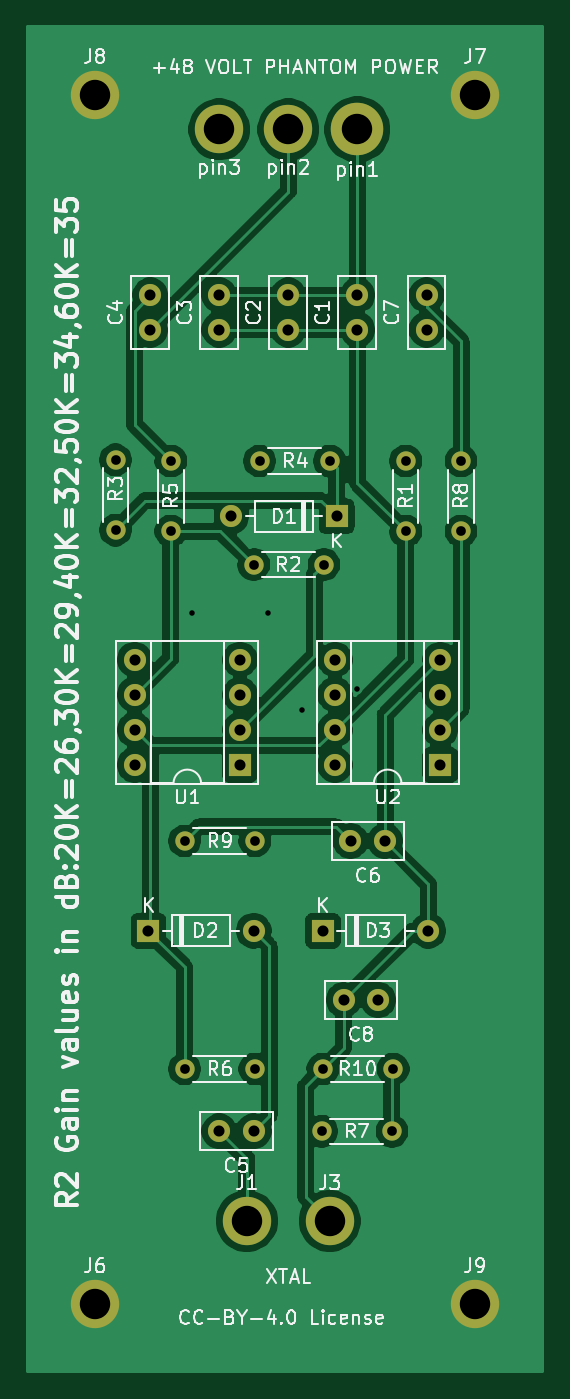
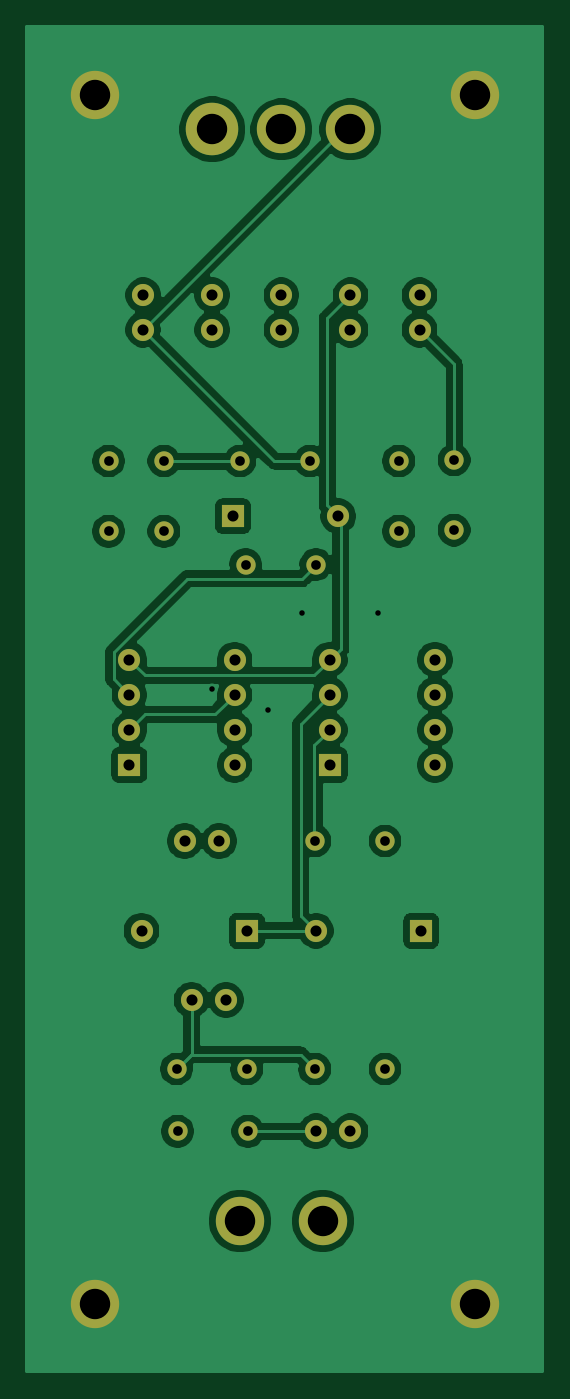
Circuit board: 11 layer files. Board 37.2 x 97.2 mm.
- bottom_copper: double-gain-B_Cu.gbr (94073 bytes)
- bottom_mask: double-gain-B_Mask.gbr (2923 bytes)
- paste: double-gain-B_Paste.gbr (456 bytes)
- bottom_silk: double-gain-B_SilkS.gbr (457 bytes)
- outline: double-gain-Edge_Cuts.gbr (429 bytes)
- top_copper: double-gain-F_Cu.gbr (91050 bytes)
- top_mask: double-gain-F_Mask.gbr (2923 bytes)
- paste: double-gain-F_Paste.gbr (456 bytes)
- top_silk: double-gain-F_SilkS.gbr (50864 bytes)
- drill: double-gain-NPTH.drl (270 bytes)
- drill: double-gain-PTH.drl (1438 bytes)

=== bottom_copper: double-gain-B_Cu.gbr (94073 bytes, source omitted) ===
=== bottom_mask: double-gain-B_Mask.gbr ===
%TF.GenerationSoftware,KiCad,Pcbnew,5.1.10*%
%TF.CreationDate,2021-06-18T11:39:53+02:00*%
%TF.ProjectId,double-gain,646f7562-6c65-42d6-9761-696e2e6b6963,rev?*%
%TF.SameCoordinates,Original*%
%TF.FileFunction,Soldermask,Bot*%
%TF.FilePolarity,Negative*%
%FSLAX46Y46*%
G04 Gerber Fmt 4.6, Leading zero omitted, Abs format (unit mm)*
G04 Created by KiCad (PCBNEW 5.1.10) date 2021-06-18 11:39:53*
%MOMM*%
%LPD*%
G01*
G04 APERTURE LIST*
%ADD10C,1.600000*%
%ADD11O,1.600000X1.600000*%
%ADD12R,1.600000X1.600000*%
%ADD13C,3.500000*%
%ADD14C,3.800000*%
%ADD15O,1.400000X1.400000*%
%ADD16C,1.400000*%
G04 APERTURE END LIST*
D10*
%TO.C,C1*%
X61500000Y-52000000D03*
X61500000Y-54500000D03*
%TD*%
%TO.C,C2*%
X56500000Y-54500000D03*
X56500000Y-52000000D03*
%TD*%
%TO.C,C3*%
X51500000Y-52000000D03*
X51500000Y-54500000D03*
%TD*%
%TO.C,C4*%
X46500000Y-54500000D03*
X46500000Y-52000000D03*
%TD*%
%TO.C,C5*%
X51500000Y-112500000D03*
X54000000Y-112500000D03*
%TD*%
%TO.C,C6*%
X63500000Y-91500000D03*
X61000000Y-91500000D03*
%TD*%
%TO.C,C7*%
X66500000Y-52000000D03*
X66500000Y-54500000D03*
%TD*%
%TO.C,C8*%
X63000000Y-103000000D03*
X60500000Y-103000000D03*
%TD*%
D11*
%TO.C,D1*%
X52380000Y-68000000D03*
D12*
X60000000Y-68000000D03*
%TD*%
%TO.C,D2*%
X46380000Y-98000000D03*
D11*
X54000000Y-98000000D03*
%TD*%
D12*
%TO.C,D3*%
X59000000Y-98000000D03*
D11*
X66620000Y-98000000D03*
%TD*%
D13*
%TO.C,J1*%
X53500000Y-119000000D03*
%TD*%
%TO.C,J2*%
X56500000Y-40000000D03*
%TD*%
%TO.C,J3*%
X59500000Y-119000000D03*
%TD*%
%TO.C,J4*%
X51500000Y-40000000D03*
%TD*%
D14*
%TO.C,J5*%
X61500000Y-40000000D03*
%TD*%
D13*
%TO.C,J6*%
X42500000Y-125000000D03*
%TD*%
%TO.C,J7*%
X70000000Y-37500000D03*
%TD*%
%TO.C,J8*%
X42500000Y-37500000D03*
%TD*%
%TO.C,J9*%
X70000000Y-125000000D03*
%TD*%
D15*
%TO.C,R1*%
X65000000Y-69080000D03*
D16*
X65000000Y-64000000D03*
%TD*%
D15*
%TO.C,R2*%
X59080000Y-71500000D03*
D16*
X54000000Y-71500000D03*
%TD*%
%TO.C,R3*%
X44000000Y-69000000D03*
D15*
X44000000Y-63920000D03*
%TD*%
%TO.C,R4*%
X54420000Y-64000000D03*
D16*
X59500000Y-64000000D03*
%TD*%
%TO.C,R5*%
X48000000Y-64000000D03*
D15*
X48000000Y-69080000D03*
%TD*%
%TO.C,R6*%
X54080000Y-108000000D03*
D16*
X49000000Y-108000000D03*
%TD*%
D15*
%TO.C,R7*%
X58920000Y-112500000D03*
D16*
X64000000Y-112500000D03*
%TD*%
%TO.C,R8*%
X69000000Y-64000000D03*
D15*
X69000000Y-69080000D03*
%TD*%
D16*
%TO.C,R9*%
X49000000Y-91500000D03*
D15*
X54080000Y-91500000D03*
%TD*%
D16*
%TO.C,R10*%
X64080000Y-108000000D03*
D15*
X59000000Y-108000000D03*
%TD*%
D12*
%TO.C,U1*%
X53000000Y-86000000D03*
D11*
X45380000Y-78380000D03*
X53000000Y-83460000D03*
X45380000Y-80920000D03*
X53000000Y-80920000D03*
X45380000Y-83460000D03*
X53000000Y-78380000D03*
X45380000Y-86000000D03*
%TD*%
%TO.C,U2*%
X59880000Y-86000000D03*
X67500000Y-78380000D03*
X59880000Y-83460000D03*
X67500000Y-80920000D03*
X59880000Y-80920000D03*
X67500000Y-83460000D03*
X59880000Y-78380000D03*
D12*
X67500000Y-86000000D03*
%TD*%
M02*

=== paste: double-gain-B_Paste.gbr ===
%TF.GenerationSoftware,KiCad,Pcbnew,5.1.10*%
%TF.CreationDate,2021-06-18T11:39:53+02:00*%
%TF.ProjectId,double-gain,646f7562-6c65-42d6-9761-696e2e6b6963,rev?*%
%TF.SameCoordinates,Original*%
%TF.FileFunction,Paste,Bot*%
%TF.FilePolarity,Positive*%
%FSLAX46Y46*%
G04 Gerber Fmt 4.6, Leading zero omitted, Abs format (unit mm)*
G04 Created by KiCad (PCBNEW 5.1.10) date 2021-06-18 11:39:53*
%MOMM*%
%LPD*%
G01*
G04 APERTURE LIST*
G04 APERTURE END LIST*
M02*

=== bottom_silk: double-gain-B_SilkS.gbr ===
%TF.GenerationSoftware,KiCad,Pcbnew,5.1.10*%
%TF.CreationDate,2021-06-18T11:39:53+02:00*%
%TF.ProjectId,double-gain,646f7562-6c65-42d6-9761-696e2e6b6963,rev?*%
%TF.SameCoordinates,Original*%
%TF.FileFunction,Legend,Bot*%
%TF.FilePolarity,Positive*%
%FSLAX46Y46*%
G04 Gerber Fmt 4.6, Leading zero omitted, Abs format (unit mm)*
G04 Created by KiCad (PCBNEW 5.1.10) date 2021-06-18 11:39:53*
%MOMM*%
%LPD*%
G01*
G04 APERTURE LIST*
G04 APERTURE END LIST*
M02*

=== outline: double-gain-Edge_Cuts.gbr ===
%TF.GenerationSoftware,KiCad,Pcbnew,5.1.10*%
%TF.CreationDate,2021-06-18T11:39:53+02:00*%
%TF.ProjectId,double-gain,646f7562-6c65-42d6-9761-696e2e6b6963,rev?*%
%TF.SameCoordinates,Original*%
%TF.FileFunction,Profile,NP*%
%FSLAX46Y46*%
G04 Gerber Fmt 4.6, Leading zero omitted, Abs format (unit mm)*
G04 Created by KiCad (PCBNEW 5.1.10) date 2021-06-18 11:39:53*
%MOMM*%
%LPD*%
G01*
G04 APERTURE LIST*
G04 APERTURE END LIST*
M02*

=== top_copper: double-gain-F_Cu.gbr (91050 bytes, source omitted) ===
=== top_mask: double-gain-F_Mask.gbr ===
%TF.GenerationSoftware,KiCad,Pcbnew,5.1.10*%
%TF.CreationDate,2021-06-18T11:39:53+02:00*%
%TF.ProjectId,double-gain,646f7562-6c65-42d6-9761-696e2e6b6963,rev?*%
%TF.SameCoordinates,Original*%
%TF.FileFunction,Soldermask,Top*%
%TF.FilePolarity,Negative*%
%FSLAX46Y46*%
G04 Gerber Fmt 4.6, Leading zero omitted, Abs format (unit mm)*
G04 Created by KiCad (PCBNEW 5.1.10) date 2021-06-18 11:39:53*
%MOMM*%
%LPD*%
G01*
G04 APERTURE LIST*
%ADD10C,1.600000*%
%ADD11O,1.600000X1.600000*%
%ADD12R,1.600000X1.600000*%
%ADD13C,3.500000*%
%ADD14C,3.800000*%
%ADD15O,1.400000X1.400000*%
%ADD16C,1.400000*%
G04 APERTURE END LIST*
D10*
%TO.C,C1*%
X61500000Y-52000000D03*
X61500000Y-54500000D03*
%TD*%
%TO.C,C2*%
X56500000Y-54500000D03*
X56500000Y-52000000D03*
%TD*%
%TO.C,C3*%
X51500000Y-52000000D03*
X51500000Y-54500000D03*
%TD*%
%TO.C,C4*%
X46500000Y-54500000D03*
X46500000Y-52000000D03*
%TD*%
%TO.C,C5*%
X51500000Y-112500000D03*
X54000000Y-112500000D03*
%TD*%
%TO.C,C6*%
X63500000Y-91500000D03*
X61000000Y-91500000D03*
%TD*%
%TO.C,C7*%
X66500000Y-52000000D03*
X66500000Y-54500000D03*
%TD*%
%TO.C,C8*%
X63000000Y-103000000D03*
X60500000Y-103000000D03*
%TD*%
D11*
%TO.C,D1*%
X52380000Y-68000000D03*
D12*
X60000000Y-68000000D03*
%TD*%
%TO.C,D2*%
X46380000Y-98000000D03*
D11*
X54000000Y-98000000D03*
%TD*%
D12*
%TO.C,D3*%
X59000000Y-98000000D03*
D11*
X66620000Y-98000000D03*
%TD*%
D13*
%TO.C,J1*%
X53500000Y-119000000D03*
%TD*%
%TO.C,J2*%
X56500000Y-40000000D03*
%TD*%
%TO.C,J3*%
X59500000Y-119000000D03*
%TD*%
%TO.C,J4*%
X51500000Y-40000000D03*
%TD*%
D14*
%TO.C,J5*%
X61500000Y-40000000D03*
%TD*%
D13*
%TO.C,J6*%
X42500000Y-125000000D03*
%TD*%
%TO.C,J7*%
X70000000Y-37500000D03*
%TD*%
%TO.C,J8*%
X42500000Y-37500000D03*
%TD*%
%TO.C,J9*%
X70000000Y-125000000D03*
%TD*%
D15*
%TO.C,R1*%
X65000000Y-69080000D03*
D16*
X65000000Y-64000000D03*
%TD*%
D15*
%TO.C,R2*%
X59080000Y-71500000D03*
D16*
X54000000Y-71500000D03*
%TD*%
%TO.C,R3*%
X44000000Y-69000000D03*
D15*
X44000000Y-63920000D03*
%TD*%
%TO.C,R4*%
X54420000Y-64000000D03*
D16*
X59500000Y-64000000D03*
%TD*%
%TO.C,R5*%
X48000000Y-64000000D03*
D15*
X48000000Y-69080000D03*
%TD*%
%TO.C,R6*%
X54080000Y-108000000D03*
D16*
X49000000Y-108000000D03*
%TD*%
D15*
%TO.C,R7*%
X58920000Y-112500000D03*
D16*
X64000000Y-112500000D03*
%TD*%
%TO.C,R8*%
X69000000Y-64000000D03*
D15*
X69000000Y-69080000D03*
%TD*%
D16*
%TO.C,R9*%
X49000000Y-91500000D03*
D15*
X54080000Y-91500000D03*
%TD*%
D16*
%TO.C,R10*%
X64080000Y-108000000D03*
D15*
X59000000Y-108000000D03*
%TD*%
D12*
%TO.C,U1*%
X53000000Y-86000000D03*
D11*
X45380000Y-78380000D03*
X53000000Y-83460000D03*
X45380000Y-80920000D03*
X53000000Y-80920000D03*
X45380000Y-83460000D03*
X53000000Y-78380000D03*
X45380000Y-86000000D03*
%TD*%
%TO.C,U2*%
X59880000Y-86000000D03*
X67500000Y-78380000D03*
X59880000Y-83460000D03*
X67500000Y-80920000D03*
X59880000Y-80920000D03*
X67500000Y-83460000D03*
X59880000Y-78380000D03*
D12*
X67500000Y-86000000D03*
%TD*%
M02*

=== paste: double-gain-F_Paste.gbr ===
%TF.GenerationSoftware,KiCad,Pcbnew,5.1.10*%
%TF.CreationDate,2021-06-18T11:39:53+02:00*%
%TF.ProjectId,double-gain,646f7562-6c65-42d6-9761-696e2e6b6963,rev?*%
%TF.SameCoordinates,Original*%
%TF.FileFunction,Paste,Top*%
%TF.FilePolarity,Positive*%
%FSLAX46Y46*%
G04 Gerber Fmt 4.6, Leading zero omitted, Abs format (unit mm)*
G04 Created by KiCad (PCBNEW 5.1.10) date 2021-06-18 11:39:53*
%MOMM*%
%LPD*%
G01*
G04 APERTURE LIST*
G04 APERTURE END LIST*
M02*

=== top_silk: double-gain-F_SilkS.gbr (50864 bytes, source omitted) ===
=== drill: double-gain-NPTH.drl ===
M48
; DRILL file {KiCad 5.1.10} date Fri Jun 18 11:38:30 2021
; FORMAT={-:-/ absolute / inch / decimal}
; #@! TF.CreationDate,2021-06-18T11:38:30+02:00
; #@! TF.GenerationSoftware,Kicad,Pcbnew,5.1.10
; #@! TF.FileFunction,NonPlated,1,2,NPTH
FMAT,2
INCH
%
G90
G05
T0
M30

=== drill: double-gain-PTH.drl ===
M48
; DRILL file {KiCad 5.1.10} date Fri Jun 18 11:38:30 2021
; FORMAT={-:-/ absolute / inch / decimal}
; #@! TF.CreationDate,2021-06-18T11:38:30+02:00
; #@! TF.GenerationSoftware,Kicad,Pcbnew,5.1.10
; #@! TF.FileFunction,Plated,1,2,PTH
FMAT,2
INCH
T1C0.0157
T2C0.0276
T3C0.0315
T4C0.0866
%
G90
G05
T1
X1.9488Y-2.9528
X2.1654Y-2.9528
X2.2638Y-3.2283
X2.4213Y-3.1693
T2
X1.7323Y-2.5165
X1.7323Y-2.7165
X1.8898Y-2.5197
X1.8898Y-2.7197
X1.9291Y-3.6024
X1.9291Y-4.252
X2.126Y-2.815
X2.1291Y-3.6024
X2.1291Y-4.252
X2.1425Y-2.5197
X2.3197Y-4.4291
X2.3228Y-4.252
X2.326Y-2.815
X2.3425Y-2.5197
X2.5197Y-4.4291
X2.5228Y-4.252
X2.5591Y-2.5197
X2.5591Y-2.7197
X2.7165Y-2.5197
X2.7165Y-2.7197
T3
X1.7866Y-3.0858
X1.7866Y-3.1858
X1.7866Y-3.2858
X1.7866Y-3.3858
X1.826Y-3.8583
X1.8307Y-2.0472
X1.8307Y-2.1457
X2.0276Y-2.0472
X2.0276Y-2.1457
X2.0276Y-4.4291
X2.0622Y-2.6772
X2.0866Y-3.0858
X2.0866Y-3.1858
X2.0866Y-3.2858
X2.0866Y-3.3858
X2.126Y-3.8583
X2.126Y-4.4291
X2.2244Y-2.0472
X2.2244Y-2.1457
X2.3228Y-3.8583
X2.3575Y-3.0858
X2.3575Y-3.1858
X2.3575Y-3.2858
X2.3575Y-3.3858
X2.3622Y-2.6772
X2.3819Y-4.0551
X2.4016Y-3.6024
X2.4213Y-2.0472
X2.4213Y-2.1457
X2.4803Y-4.0551
X2.5Y-3.6024
X2.6181Y-2.0472
X2.6181Y-2.1457
X2.6228Y-3.8583
X2.6575Y-3.0858
X2.6575Y-3.1858
X2.6575Y-3.2858
X2.6575Y-3.3858
T4
X1.6732Y-1.4764
X1.6732Y-4.9213
X2.0276Y-1.5748
X2.1063Y-4.685
X2.2244Y-1.5748
X2.3425Y-4.685
X2.4213Y-1.5748
X2.7559Y-1.4764
X2.7559Y-4.9213
T0
M30
